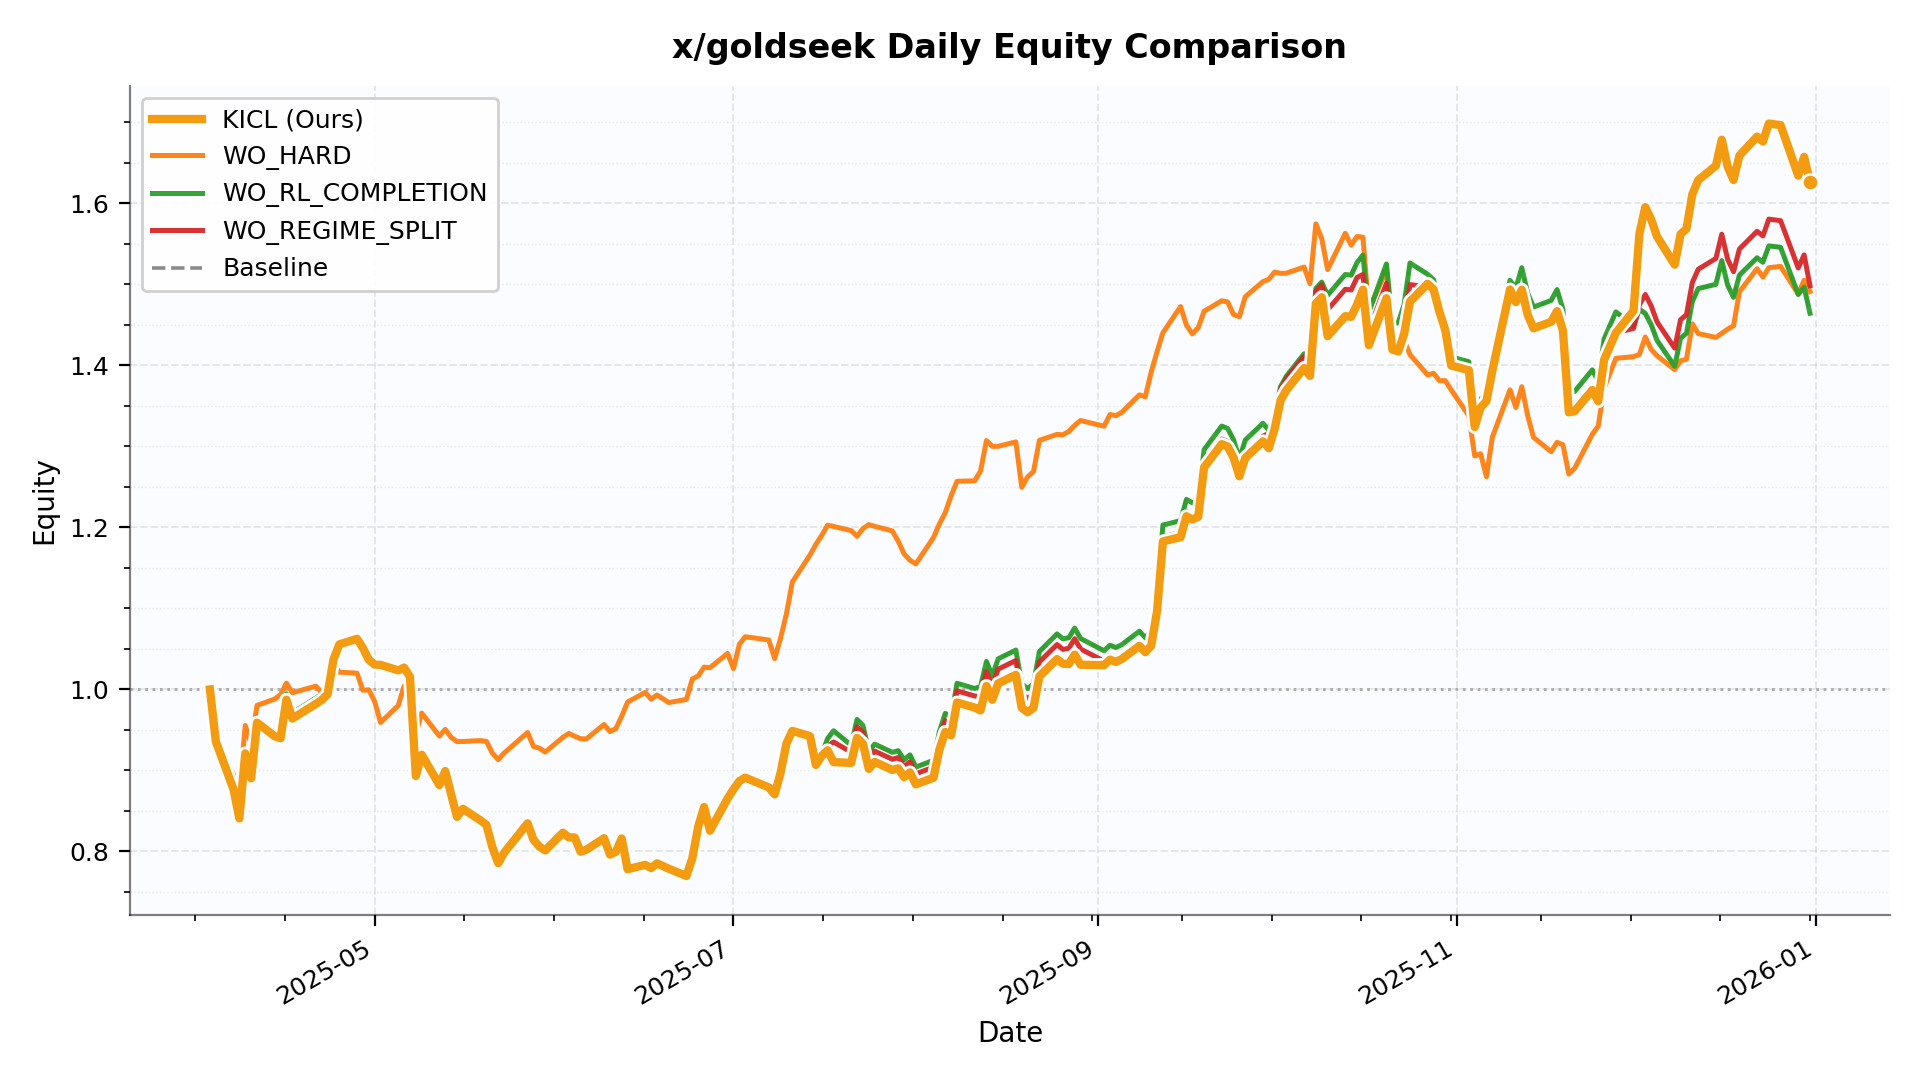

Source data for this figure (header and first rows):
date, KICL, WO_HARD, WO_RL_COMPLETION, WO_REGIME_SPLIT, Baseline
2025-04-03, 1.0, 1.0, 1.0, 1.0, 1.0
2025-04-04, 0.9358, 0.9358, 0.9358, 0.9358, 0.9358
2025-04-07, 0.8769, 0.8948, 0.8769, 0.8769, 0.8769
2025-04-08, 0.8408, 0.874, 0.8408, 0.8408, 0.8408
2025-04-09, 0.9211, 0.9555, 0.9211, 0.9211, 0.9211
2025-04-10, 0.8903, 0.9325, 0.8903, 0.8903, 0.8903
2025-04-11, 0.959, 0.9802, 0.959, 0.959, 0.959
2025-04-14, 0.9422, 0.9881, 0.9491, 0.9422, 0.9491
2025-04-15, 0.9397, 0.9936, 0.9466, 0.9398, 0.9466
2025-04-16, 0.9874, 1.008, 0.9946, 0.9874, 0.9946
2025-04-17, 0.964, 0.9959, 0.9711, 0.9641, 0.9711
2025-04-21, 0.9821, 1.004, 0.9893, 0.9821, 0.9893
2025-04-22, 0.9869, 0.9963, 0.9942, 0.9864, 0.9942
2025-04-23, 0.9941, 0.9988, 1.001, 0.9936, 1.001
2025-04-24, 1.037, 1.032, 1.043, 1.035, 1.043
2025-04-25, 1.056, 1.021, 1.059, 1.051, 1.059
2025-04-28, 1.062, 1.02, 1.066, 1.058, 1.066
2025-04-29, 1.051, 0.9989, 1.055, 1.047, 1.055
2025-04-30, 1.037, 0.9995, 1.04, 1.032, 1.04
2025-05-01, 1.031, 0.9851, 1.034, 1.026, 1.034
2025-05-02, 1.03, 0.9592, 1.034, 1.026, 1.034
2025-05-05, 1.024, 0.98, 1.027, 1.019, 1.027
2025-05-06, 1.027, 1.004, 1.03, 1.023, 1.03
2025-05-07, 1.015, 0.9949, 1.019, 1.011, 1.019
2025-05-08, 0.8932, 0.9453, 0.8974, 0.8906, 0.8974
2025-05-09, 0.9194, 0.9708, 0.9237, 0.9168, 0.9237
2025-05-12, 0.882, 0.9424, 0.8861, 0.8794, 0.8861
2025-05-13, 0.8992, 0.9507, 0.9034, 0.8966, 0.9034
2025-05-14, 0.8706, 0.9409, 0.8747, 0.8681, 0.8747
2025-05-15, 0.8427, 0.9356, 0.8467, 0.8403, 0.8467
2025-05-16, 0.8527, 0.9358, 0.8567, 0.8502, 0.8567
2025-05-19, 0.8384, 0.9369, 0.8423, 0.8359, 0.8423
2025-05-20, 0.8328, 0.9359, 0.8367, 0.8304, 0.8367
2025-05-21, 0.8055, 0.9214, 0.8092, 0.8031, 0.8092
2025-05-22, 0.7857, 0.9134, 0.7893, 0.7834, 0.7893
2025-05-23, 0.7983, 0.9214, 0.8021, 0.796, 0.8021
2025-05-27, 0.8348, 0.9468, 0.8387, 0.8324, 0.8387
2025-05-28, 0.8146, 0.9296, 0.8184, 0.8122, 0.8184
2025-05-29, 0.806, 0.9276, 0.8098, 0.8037, 0.8098
2025-05-30, 0.8013, 0.9227, 0.805, 0.799, 0.805
2025-06-02, 0.8232, 0.9409, 0.8271, 0.8208, 0.8271
2025-06-03, 0.8174, 0.9457, 0.8207, 0.8145, 0.8207
2025-06-04, 0.8174, 0.9422, 0.8213, 0.8151, 0.8213
2025-06-05, 0.7997, 0.9392, 0.8036, 0.7975, 0.8036
2025-06-06, 0.8022, 0.9389, 0.8061, 0.8, 0.8061
2025-06-09, 0.8164, 0.9568, 0.8203, 0.8142, 0.8203
2025-06-10, 0.7962, 0.948, 0.8, 0.794, 0.8
2025-06-11, 0.7995, 0.9516, 0.8034, 0.7973, 0.8034
2025-06-12, 0.8161, 0.9669, 0.82, 0.8139, 0.82
2025-06-13, 0.7781, 0.9845, 0.7819, 0.776, 0.7819
2025-06-16, 0.7835, 0.9963, 0.7873, 0.7814, 0.7873
2025-06-17, 0.7795, 0.9879, 0.7833, 0.7774, 0.7833
2025-06-18, 0.7854, 0.9932, 0.7893, 0.7834, 0.7893
2025-06-20, 0.7787, 0.9839, 0.7826, 0.7767, 0.7826
2025-06-23, 0.7698, 0.9877, 0.7736, 0.7678, 0.7736
2025-06-24, 0.7916, 1.013, 0.7955, 0.7895, 0.7955
2025-06-25, 0.8307, 1.017, 0.8348, 0.8285, 0.8348
2025-06-26, 0.8549, 1.028, 0.8569, 0.8527, 0.8569
2025-06-27, 0.8256, 1.027, 0.8276, 0.8235, 0.8276
2025-06-30, 0.8654, 1.044, 0.8674, 0.8632, 0.8674
... 128 more rows
